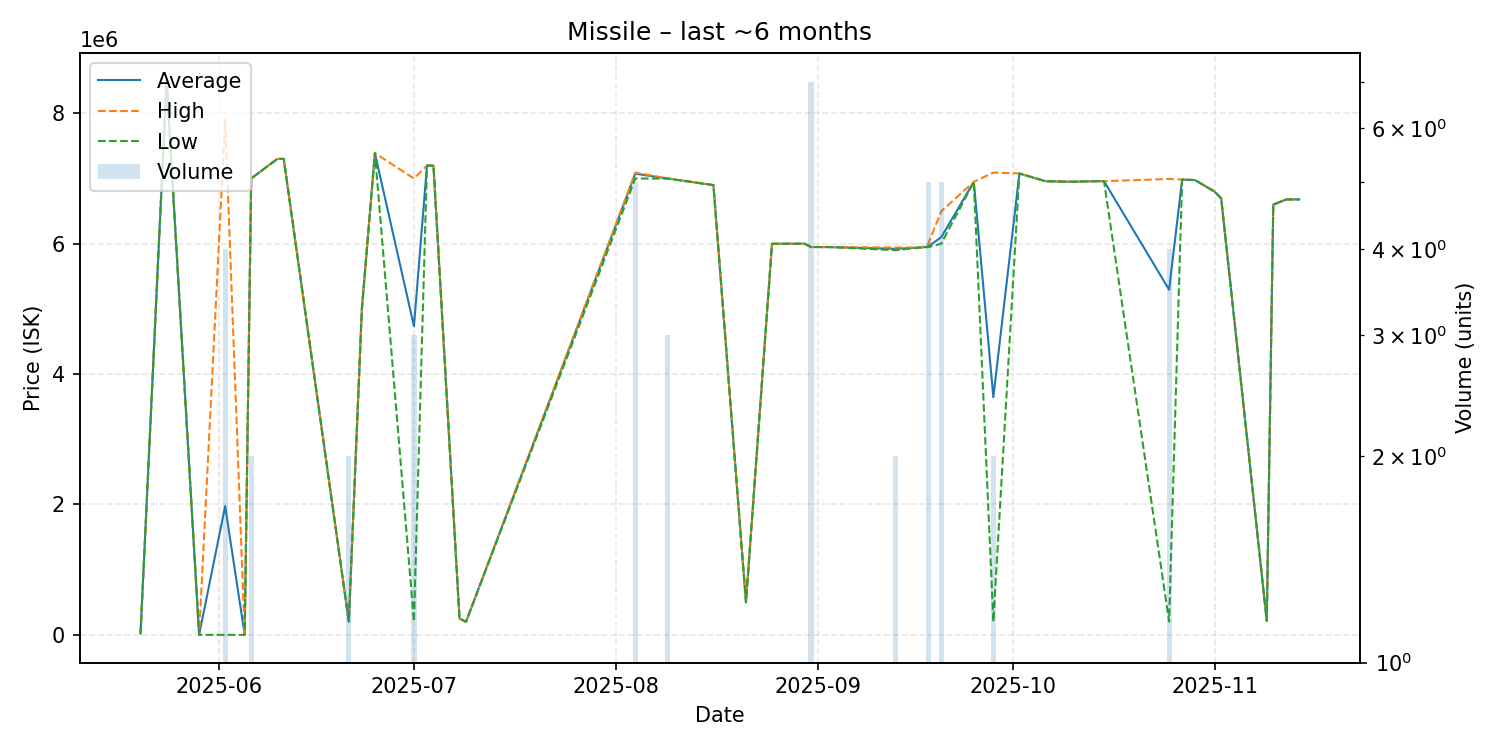

Source data for this figure (header and first rows):
date, average, highest, lowest, order_count, volume
2025-05-20, 19000, 19000, 19000, 1, 1
2025-05-24, 8500000, 8500000, 8500000, 1, 1
2025-05-29, 0.01, 0.01, 0.01, 1, 1
2025-06-02, 1974750, 7899000, 0.02, 2, 4
2025-06-05, 0.01, 0.01, 0.01, 1, 1
2025-06-06, 7000000, 7000000, 7000000, 2, 2
2025-06-10, 7300000, 7300000, 7300000, 1, 1
2025-06-11, 7300000, 7300000, 7300000, 1, 1
2025-06-21, 200000, 200000, 200000, 1, 2
2025-06-23, 5000000, 5000000, 5000000, 1, 1
2025-06-25, 7389000, 7389000, 7389000, 1, 1
2025-07-01, 4733700, 7000000, 201100, 3, 3
2025-07-03, 7199000, 7199000, 7199000, 1, 1
2025-07-04, 7197000, 7197000, 7197000, 1, 1
2025-07-08, 250000, 250000, 250000, 1, 1
2025-07-09, 201000, 201000, 201000, 1, 1
2025-08-04, 7073600, 7092000, 7000000, 3, 5
2025-08-09, 6999333, 7000000, 6999000, 3, 3
2025-08-16, 6899000, 6899000, 6899000, 1, 1
2025-08-21, 500000, 500000, 500000, 1, 1
2025-08-25, 5999000, 5999000, 5999000, 1, 1
2025-08-30, 6000000, 6000000, 6000000, 1, 1
2025-08-31, 5949000, 5949000, 5949000, 1, 7
2025-09-03, 5948000, 5948000, 5948000, 1, 1
2025-09-13, 5921000, 5942000, 5900000, 2, 2
2025-09-17, 5943000, 5943000, 5943000, 1, 1
2025-09-18, 5957600, 6000000, 5947000, 3, 5
2025-09-20, 6099400, 6497000, 6000000, 3, 5
2025-09-25, 6949000, 6949000, 6949000, 1, 1
2025-09-28, 3646050, 7091000, 201100, 2, 2
2025-10-02, 7077000, 7077000, 7077000, 1, 1
2025-10-06, 6959000, 6959000, 6959000, 1, 1
2025-10-10, 6950000, 6950000, 6950000, 1, 1
2025-10-14, 6959000, 6959000, 6959000, 1, 1
2025-10-15, 6959000, 6959000, 6959000, 1, 1
2025-10-25, 5294825, 6993000, 203300, 3, 4
2025-10-27, 6984000, 6984000, 6984000, 1, 1
2025-10-29, 6975000, 6975000, 6975000, 1, 1
2025-11-01, 6798000, 6798000, 6798000, 1, 1
2025-11-02, 6695000, 6695000, 6695000, 1, 1
2025-11-09, 215000, 215000, 215000, 1, 1
2025-11-10, 6600000, 6600000, 6600000, 1, 1
2025-11-12, 6679000, 6679000, 6679000, 1, 1
2025-11-14, 6679000, 6679000, 6679000, 1, 1
